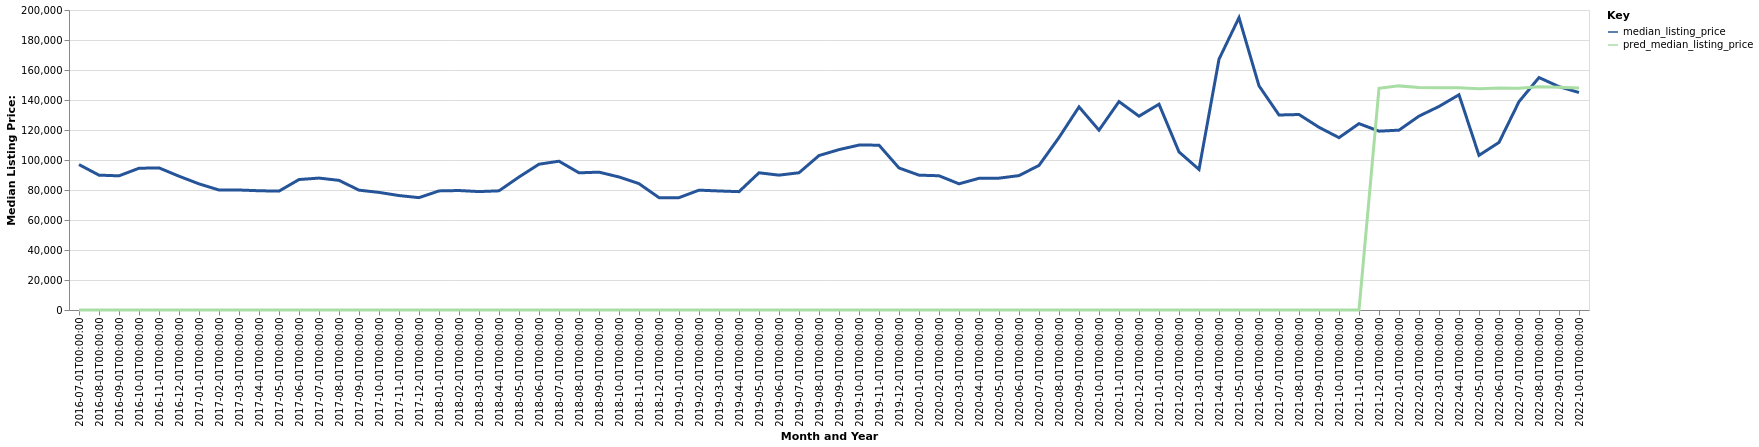

Source data for this figure (header and first rows):
date, time_idx, median_listing_price, thirty_year_interest_rate_five, month, county_name, active_listing_count, pred_median_listing_price, month_year
2016-07-01, 0, 96950, 3.72, 7, Marion, OH, 266.0, 0, Jul-2016
2016-08-01, 1, 89900, 3.73, 8, Marion, OH, 268.0, 0, Aug-2016
2016-09-01, 2, 89450, 3.66, 9, Marion, OH, 262.0, 0, Sep-2016
2016-10-01, 3, 94500, 3.64, 10, Marion, OH, 242.0, 0, Oct-2016
2016-11-01, 4, 94750, 3.66, 11, Marion, OH, 230.0, 0, Nov-2016
2016-12-01, 5, 89200, 3.48, 12, Marion, OH, 214.0, 0, Dec-2016
2017-01-01, 6, 84100, 3.45, 1, Marion, OH, 194.0, 0, Jan-2017
2017-02-01, 7, 80000, 3.5, 2, Marion, OH, 190.0, 0, Feb-2017
2017-03-01, 8, 80000, 3.52, 3, Marion, OH, 179.0, 0, Mar-2017
2017-04-01, 9, 79500, 4.03, 4, Marion, OH, 175.0, 0, Apr-2017
2017-05-01, 10, 79250, 4.32, 5, Marion, OH, 173.0, 0, May-2017
2017-06-01, 11, 86975, 4.2, 6, Marion, OH, 188.0, 0, Jun-2017
2017-07-01, 12, 87950, 4.19, 7, Marion, OH, 182.0, 0, Jul-2017
2017-08-01, 13, 86425, 4.3, 8, Marion, OH, 180.0, 0, Aug-2017
2017-09-01, 14, 79900, 4.1, 9, Marion, OH, 194.0, 0, Sep-2017
2017-10-01, 15, 78400, 4.05, 10, Marion, OH, 187.0, 0, Oct-2017
2017-11-01, 16, 76300, 3.94, 11, Marion, OH, 175.0, 0, Nov-2017
2017-12-01, 17, 74900, 4.03, 12, Marion, OH, 143.0, 0, Dec-2017
2018-01-01, 18, 79400, 3.93, 1, Marion, OH, 135.0, 0, Jan-2018
2018-02-01, 19, 79650, 3.83, 2, Marion, OH, 132.0, 0, Feb-2018
2018-03-01, 20, 78950, 3.94, 3, Marion, OH, 128.0, 0, Mar-2018
2018-04-01, 21, 79450, 3.95, 4, Marion, OH, 110.0, 0, Apr-2018
2018-05-01, 22, 88663, 3.99, 5, Marion, OH, 112.0, 0, May-2018
2018-06-01, 23, 97200, 4.15, 6, Marion, OH, 130.0, 0, Jun-2018
2018-07-01, 24, 99200, 4.4, 7, Marion, OH, 142.0, 0, Jul-2018
2018-08-01, 25, 91450, 4.46, 8, Marion, OH, 168.0, 0, Aug-2018
2018-09-01, 26, 91900, 4.58, 9, Marion, OH, 167.0, 0, Sep-2018
2018-10-01, 27, 88675, 4.66, 10, Marion, OH, 159.0, 0, Oct-2018
2018-11-01, 28, 84225, 4.62, 11, Marion, OH, 162.0, 0, Nov-2018
2018-12-01, 29, 74900, 4.54, 12, Marion, OH, 152.0, 0, Dec-2018
2019-01-01, 30, 74900, 4.6, 1, Marion, OH, 134.0, 0, Jan-2019
2019-02-01, 31, 79900, 4.72, 2, Marion, OH, 117.0, 0, Feb-2019
2019-03-01, 32, 79357, 4.9, 3, Marion, OH, 106.0, 0, Mar-2019
2019-04-01, 33, 78900, 4.94, 4, Marion, OH, 96.0, 0, Apr-2019
2019-05-01, 34, 91475, 4.75, 5, Marion, OH, 97.0, 0, May-2019
2019-06-01, 35, 89900, 4.51, 6, Marion, OH, 112.0, 0, Jun-2019
2019-07-01, 36, 91500, 4.41, 7, Marion, OH, 108.0, 0, Jul-2019
2019-08-01, 37, 102960, 4.41, 8, Marion, OH, 112.0, 0, Aug-2019
2019-09-01, 38, 106920, 4.2, 9, Marion, OH, 120.0, 0, Sep-2019
2019-10-01, 39, 109950, 4.14, 10, Marion, OH, 133.0, 0, Oct-2019
2019-11-01, 40, 109900, 3.84, 11, Marion, OH, 137.0, 0, Nov-2019
2019-12-01, 41, 94688, 3.81, 12, Marion, OH, 128.0, 0, Dec-2019
2020-01-01, 42, 89900, 3.75, 1, Marion, OH, 102.0, 0, Jan-2020
2020-02-01, 43, 89500, 3.73, 2, Marion, OH, 93.0, 0, Feb-2020
2020-03-01, 44, 84125, 3.78, 3, Marion, OH, 78.0, 0, Mar-2020
2020-04-01, 45, 87800, 3.75, 4, Marion, OH, 75.0, 0, Apr-2020
2020-05-01, 46, 87900, 3.74, 5, Marion, OH, 79.0, 0, May-2020
2020-06-01, 47, 89600, 3.72, 6, Marion, OH, 64.0, 0, Jun-2020
2020-07-01, 48, 96400, 3.49, 7, Marion, OH, 59.0, 0, Jul-2020
2020-08-01, 49, 115000, 3.65, 8, Marion, OH, 56.0, 0, Aug-2020
2020-09-01, 50, 135400, 3.33, 9, Marion, OH, 54.0, 0, Sep-2020
2020-10-01, 51, 119900, 3.28, 10, Marion, OH, 66.0, 0, Oct-2020
2020-11-01, 52, 138950, 3.21, 11, Marion, OH, 67.0, 0, Nov-2020
2020-12-01, 53, 129200, 3.07, 12, Marion, OH, 56.0, 0, Dec-2020
2021-01-01, 54, 137200, 2.99, 1, Marion, OH, 41.0, 0, Jan-2021
2021-02-01, 55, 105375, 2.93, 2, Marion, OH, 30.0, 0, Feb-2021
2021-03-01, 56, 93700, 2.88, 3, Marion, OH, 30.0, 0, Mar-2021
2021-04-01, 57, 167200, 2.84, 4, Marion, OH, 41.0, 0, Apr-2021
2021-05-01, 58, 194900, 2.71, 5, Marion, OH, 52.0, 0, May-2021
2021-06-01, 59, 149450, 2.79, 6, Marion, OH, 52.0, 0, Jun-2021
... 16 more rows
